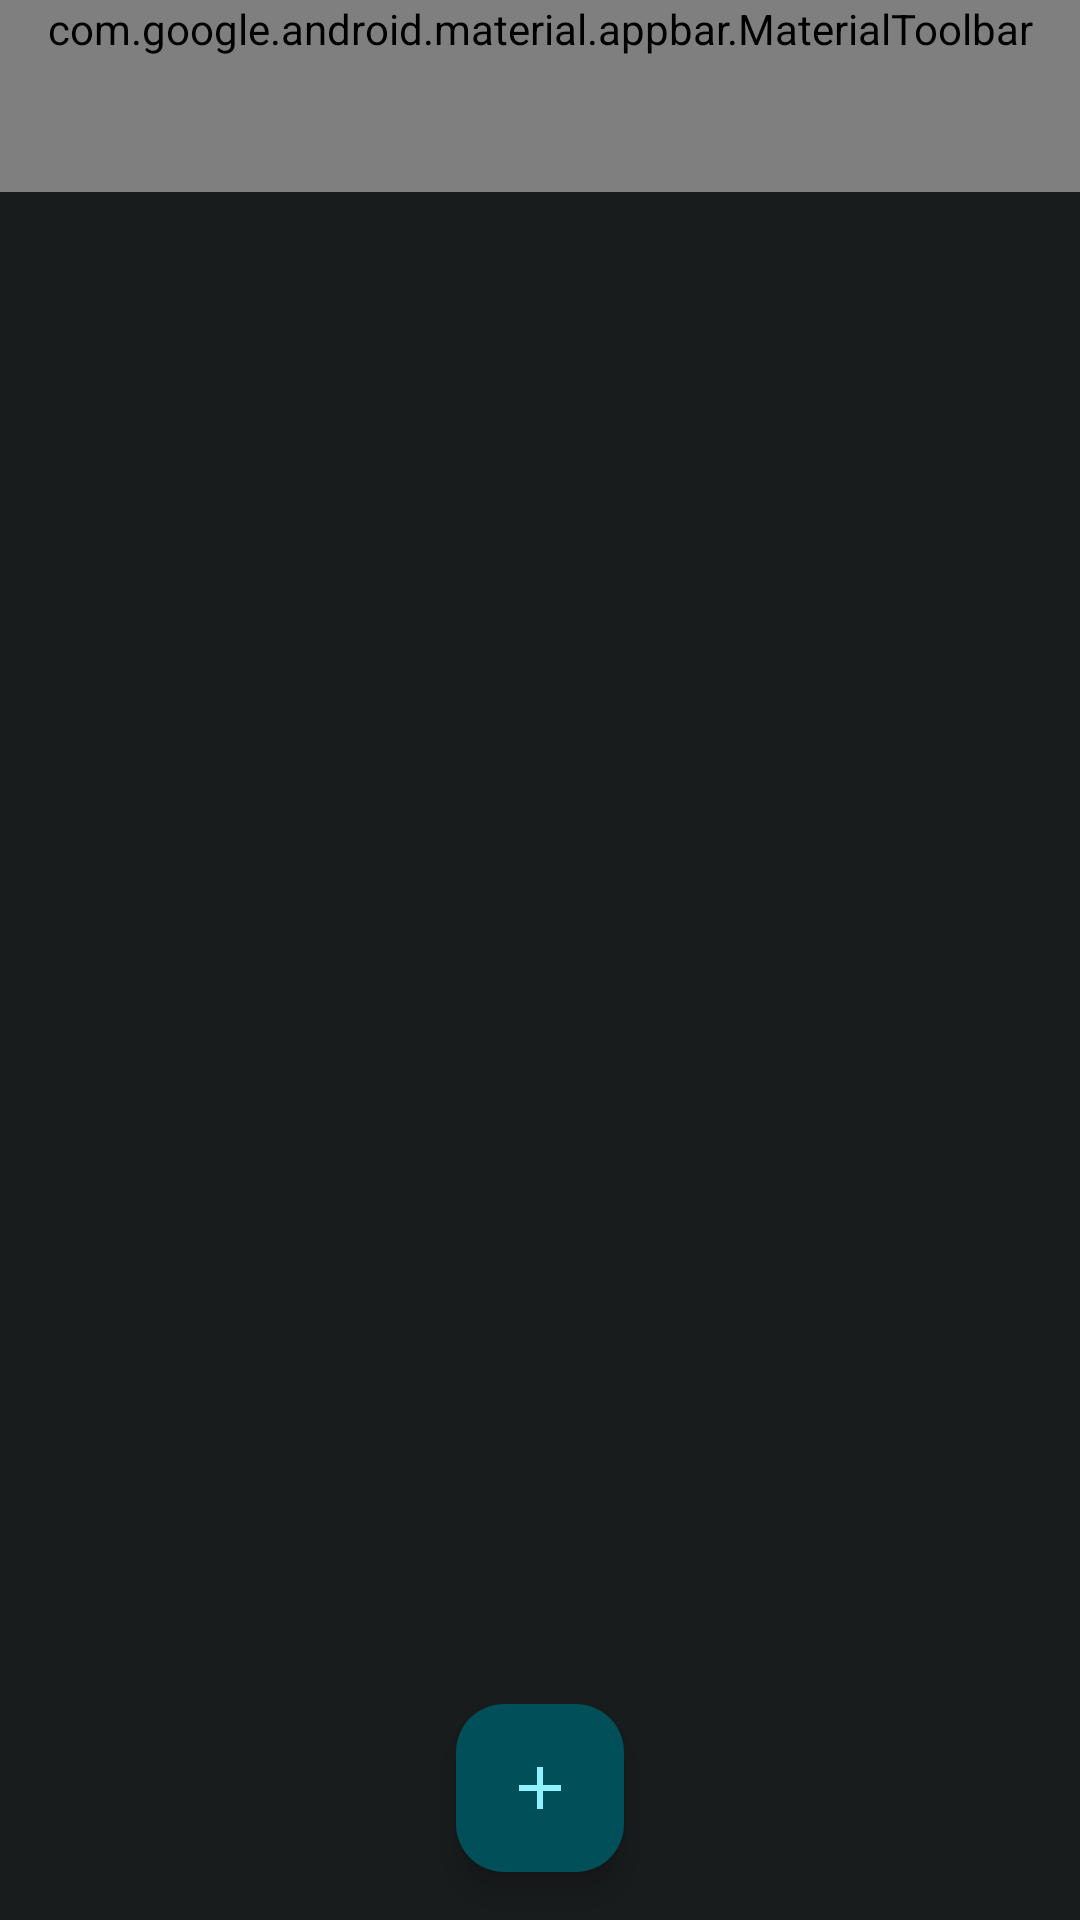

Here is an Android app screen rendered from its layout file. Give the layout XML and the strings, colors and styles it references.
<!-- AndroidManifest.xml: application theme Theme.Homework_6 -->
<!-- res/layout/fragment_home.xml -->
<?xml version="1.0" encoding="utf-8"?>
<androidx.coordinatorlayout.widget.CoordinatorLayout xmlns:android="http://schemas.android.com/apk/res/android"
    xmlns:app="http://schemas.android.com/apk/res-auto"
    xmlns:tools="http://schemas.android.com/tools"
    android:id="@+id/home_fragment"
    android:layout_width="match_parent"
    android:layout_height="match_parent"
    tools:context=".MainActivity">

    <com.google.android.material.appbar.AppBarLayout
        android:id="@+id/appBarLayout"
        style="@style/Widget.Material3.AppBarLayout"
        android:layout_width="match_parent"
        android:layout_height="wrap_content">

        <com.google.android.material.appbar.MaterialToolbar
            android:id="@+id/toolbar_home"
            style="@style/Widget.Material3.Toolbar.OnSurface"
            android:layout_width="match_parent"
            android:layout_height="wrap_content"
            app:menu="@menu/main_toolbar_menu"
            app:title="@string/app_name"
            app:titleCentered="true" />
    </com.google.android.material.appbar.AppBarLayout>

    <androidx.recyclerview.widget.RecyclerView
        android:id="@+id/grid"
        android:layout_width="match_parent"
        android:layout_height="match_parent"
        android:clickable="false"
        android:clipToPadding="false"
        android:paddingHorizontal="8dp"
        android:paddingTop="8dp"
        android:paddingBottom="88dp"
        app:layoutManager="androidx.recyclerview.widget.StaggeredGridLayoutManager"
        app:layout_behavior="com.google.android.material.appbar.AppBarLayout$ScrollingViewBehavior" />

    <com.google.android.material.floatingactionbutton.FloatingActionButton
        android:id="@+id/fab"
        style="@style/Widget.Material3.ExtendedFloatingActionButton.Icon.Primary"
        android:layout_width="wrap_content"
        android:layout_height="wrap_content"
        android:layout_gravity="center_horizontal|bottom"
        android:layout_margin="16dp"
        android:contentDescription="@string/add_note"
        android:src="@drawable/ic_add" />
</androidx.coordinatorlayout.widget.CoordinatorLayout>
<!-- resources referenced by this layout -->
<resources>
  <!-- drawable ic_add (drawable) -->
  <vector android:height="24dp" android:tint="#09F1FF"
      android:viewportHeight="24" android:viewportWidth="24"
      android:width="24dp" xmlns:android="http://schemas.android.com/apk/res/android">
      <path android:fillColor="@android:color/white" android:pathData="M19,13h-6v6h-2v-6H5v-2h6V5h2v6h6v2z"/>
  </vector>
  <string name="add_note">Add note</string>
  <string name="app_name">QuickNote</string>
  <color name="md_theme_dark_primary">#4FD8EB</color>
  <color name="md_theme_dark_onPrimary">#00363D</color>
  <color name="md_theme_dark_primaryContainer">#004F59</color>
  <color name="md_theme_dark_onPrimaryContainer">#90F1FF</color>
  <color name="md_theme_dark_secondary">#B1CBD0</color>
  <color name="md_theme_dark_onSecondary">#1C3438</color>
  <color name="md_theme_dark_secondaryContainer">#334B4F</color>
  <color name="md_theme_dark_onSecondaryContainer">#CDE7EC</color>
  <color name="md_theme_dark_tertiary">#BAC6EA</color>
  <color name="md_theme_dark_onTertiary">#24304D</color>
  <color name="md_theme_dark_tertiaryContainer">#3B4664</color>
  <color name="md_theme_dark_onTertiaryContainer">#D9E2FF</color>
  <color name="md_theme_dark_error">#FFB4A9</color>
  <color name="md_theme_dark_errorContainer">#930006</color>
  <color name="md_theme_dark_onError">#680003</color>
  <color name="md_theme_dark_onErrorContainer">#FFDAD4</color>
  <color name="md_theme_dark_background">#191C1D</color>
  <color name="md_theme_dark_onBackground">#E0E3E3</color>
  <color name="md_theme_dark_surface">#191C1D</color>
  <color name="md_theme_dark_onSurface">#E0E3E3</color>
  <color name="md_theme_dark_surfaceVariant">#3F484A</color>
  <color name="md_theme_dark_onSurfaceVariant">#BFC8CA</color>
  <color name="md_theme_dark_outline">#899294</color>
  <color name="md_theme_dark_inverseOnSurface">#191C1D</color>
  <color name="md_theme_dark_inverseSurface">#E0E3E3</color>
  <color name="md_theme_dark_primaryInverse">#006874</color>
</resources>
